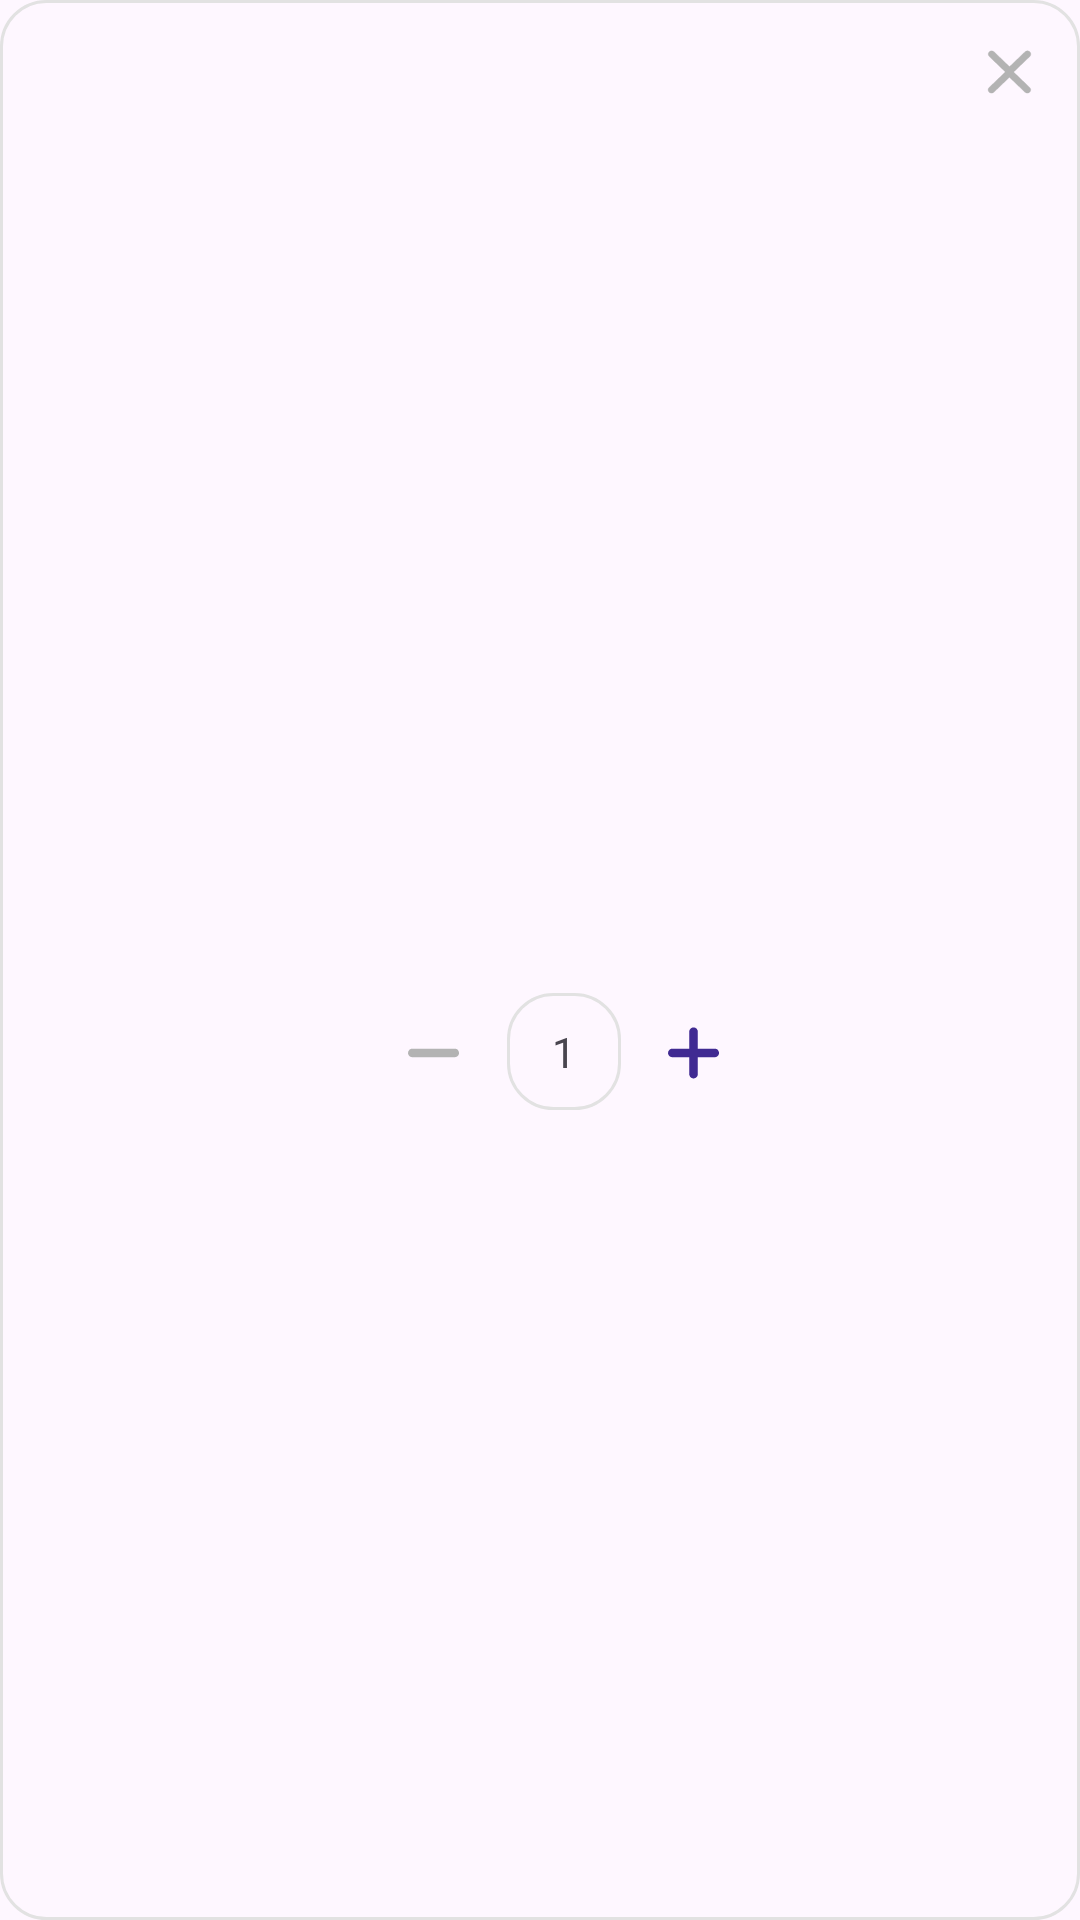

Reconstruct the res/layout file that produces this screen, plus the resources it refers to.
<!-- AndroidManifest.xml: application theme Theme.ShoppingApp -->
<!-- res/layout/view_item_cart.xml -->
<?xml version="1.0" encoding="utf-8"?>
<androidx.constraintlayout.widget.ConstraintLayout xmlns:android="http://schemas.android.com/apk/res/android"
    xmlns:app="http://schemas.android.com/apk/res-auto"
    xmlns:tools="http://schemas.android.com/tools"
    android:layout_width="match_parent"
    android:layout_height="wrap_content"
    android:layout_marginBottom="10dp"
    android:background="@drawable/border_stroke_grey"
    android:padding="16dp">

    <ImageView
        android:id="@+id/imgProduct"
        android:layout_width="100dp"
        android:layout_height="100dp"
        android:contentDescription="@null"
        app:layout_constraintBottom_toBottomOf="parent"
        app:layout_constraintStart_toStartOf="parent"
        app:layout_constraintTop_toTopOf="parent"
        tools:src="@drawable/product_rumal" />

    <TextView
        android:id="@+id/tvProductName"
        android:layout_width="wrap_content"
        android:layout_height="wrap_content"
        android:layout_marginStart="10dp"
        android:textSize="16sp"
        android:textStyle="bold"
        app:layout_constraintStart_toEndOf="@+id/imgProduct"
        app:layout_constraintTop_toTopOf="parent"
        tools:text="Thali" />

    <androidx.constraintlayout.widget.ConstraintLayout
        android:id="@+id/layoutCount"
        android:layout_width="wrap_content"
        android:layout_height="wrap_content"
        android:layout_marginStart="10dp"
        app:layout_constraintBottom_toBottomOf="@id/imgProduct"
        app:layout_constraintStart_toEndOf="@+id/imgProduct">

        <ImageView
            android:id="@+id/imgMinus"
            android:layout_width="wrap_content"
            android:layout_height="wrap_content"
            android:contentDescription="@null"
            android:padding="10dp"
            android:src="@drawable/minus"
            app:layout_constraintBottom_toBottomOf="parent"
            app:layout_constraintStart_toStartOf="parent"
            app:layout_constraintTop_toTopOf="parent" />

        <TextView
            android:id="@+id/tvCount"
            android:layout_width="wrap_content"
            android:layout_height="wrap_content"
            android:layout_marginStart="5dp"
            android:background="@drawable/border_stroke_grey"
            android:paddingHorizontal="15dp"
            android:paddingVertical="10dp"
            android:text="@string/_1"
            app:layout_constraintBottom_toBottomOf="parent"
            app:layout_constraintStart_toEndOf="@+id/imgMinus"
            app:layout_constraintTop_toTopOf="parent" />

        <ImageView
            android:id="@+id/imgPlus"
            android:layout_width="wrap_content"
            android:layout_height="wrap_content"
            android:layout_marginStart="5dp"
            android:contentDescription="@null"
            android:padding="10dp"
            android:src="@drawable/plus"
            app:layout_constraintBottom_toBottomOf="parent"
            app:layout_constraintStart_toEndOf="@+id/tvCount"
            app:layout_constraintTop_toTopOf="parent" />
    </androidx.constraintlayout.widget.ConstraintLayout>

    <TextView
        android:id="@+id/tvPrice"
        android:layout_width="wrap_content"
        android:layout_height="wrap_content"
        android:textSize="18sp"
        app:layout_constraintBottom_toBottomOf="@+id/layoutCount"
        app:layout_constraintEnd_toEndOf="parent"
        app:layout_constraintTop_toTopOf="@+id/layoutCount"
        tools:text="₹4.99" />

    <ImageView
        android:id="@+id/imgDelete"
        android:layout_width="wrap_content"
        android:layout_height="wrap_content"
        android:contentDescription="@null"
        android:src="@drawable/delete_icon"
        app:layout_constraintEnd_toEndOf="parent"
        app:layout_constraintTop_toTopOf="parent" />
</androidx.constraintlayout.widget.ConstraintLayout>
<!-- resources referenced by this layout -->
<resources>
  <!-- drawable border_stroke_grey (drawable) -->
  <?xml version="1.0" encoding="utf-8"?>
  <shape xmlns:android="http://schemas.android.com/apk/res/android">
      <stroke android:color="#E2E2E2"
          android:width="1dp"/>
      <corners android:radius="15dp"/>
  </shape>
  <!-- drawable delete_icon: vector/xml drawable (drawable, 2085 chars, omitted) -->
  <!-- drawable minus (drawable) -->
  <vector xmlns:android="http://schemas.android.com/apk/res/android"
      android:width="18dp"
      android:height="4dp"
      android:viewportWidth="18"
      android:viewportHeight="4">
    <path
        android:pathData="M17.011,2.306C17.011,2.682 16.867,3.045 16.598,3.308C16.334,3.578 15.971,3.728 15.595,3.728H9.931H7.092H1.427C1.051,3.728 0.688,3.578 0.425,3.308C0.162,3.045 0.011,2.682 0.011,2.306C0.011,1.93 0.162,1.573 0.425,1.304C0.688,1.041 1.051,0.89 1.427,0.89H7.092H9.931H15.595C15.971,0.89 16.334,1.041 16.598,1.304C16.867,1.573 17.011,1.93 17.011,2.306Z"
        android:fillColor="#B3B3B3"/>
  </vector>
  <!-- drawable plus (drawable) -->
  <vector xmlns:android="http://schemas.android.com/apk/res/android"
      android:width="18dp"
      android:height="18dp"
      android:viewportWidth="18"
      android:viewportHeight="18">
    <path
        android:pathData="M17.681,9.309C17.681,9.685 17.537,10.048 17.268,10.311C17.004,10.581 16.641,10.731 16.265,10.731H10.6V16.393C10.6,16.769 10.45,17.133 10.181,17.396C9.917,17.659 9.56,17.809 9.184,17.809C8.808,17.809 8.445,17.659 8.182,17.396C7.912,17.133 7.762,16.769 7.762,16.393V10.731H2.097C1.721,10.731 1.358,10.581 1.095,10.311C0.832,10.048 0.681,9.685 0.681,9.309C0.681,8.933 0.832,8.576 1.095,8.307C1.358,8.044 1.721,7.893 2.097,7.893H7.762V2.231C7.762,1.855 7.912,1.492 8.182,1.229C8.445,0.959 8.808,0.809 9.184,0.809C9.56,0.809 9.917,0.959 10.181,1.229C10.45,1.492 10.6,1.855 10.6,2.231V7.893H16.265C16.641,7.893 17.004,8.044 17.268,8.307C17.537,8.576 17.681,8.933 17.681,9.309Z"
        android:fillColor="#402A92"/>
  </vector>
  <!-- drawable product_rumal: png bitmap (drawable, 477536 bytes) -->
  <string name="_1">1</string>
  <style name="Theme.ShoppingApp" parent="Base.Theme.ShoppingApp" />
  <style name="Base.Theme.ShoppingApp" parent="Theme.Material3.DayNight.NoActionBar">
          
          
      </style>
</resources>
